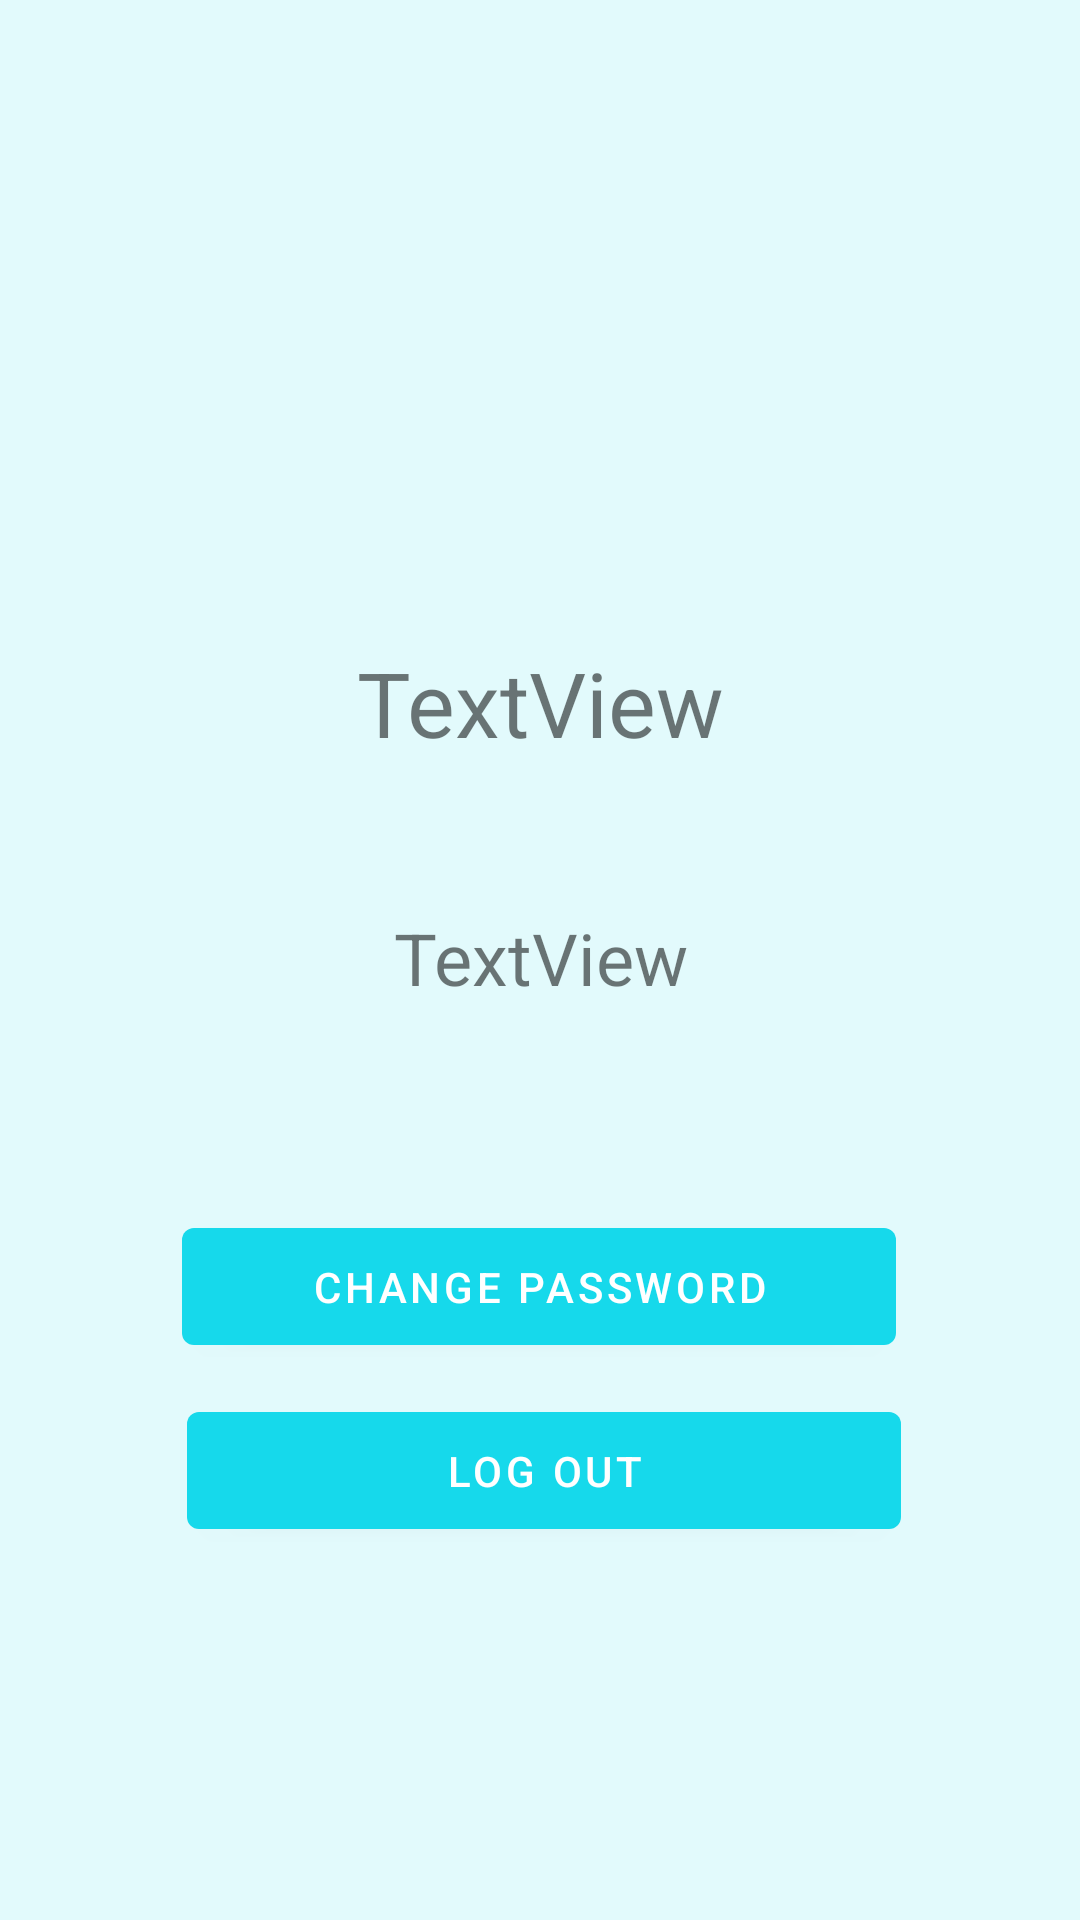

Android layout source for this screen:
<!-- AndroidManifest.xml: application theme Theme.RafDnevnjakProject -->
<!-- res/layout/fragment_profile.xml -->
<?xml version="1.0" encoding="utf-8"?>

<androidx.constraintlayout.widget.ConstraintLayout xmlns:android="http://schemas.android.com/apk/res/android"
    xmlns:app="http://schemas.android.com/apk/res-auto"
    xmlns:tools="http://schemas.android.com/tools"
    android:layout_width="match_parent"
    android:layout_height="match_parent"
    tools:ignore="MissingDefaultResource"
    android:background="@color/background">

    <ImageView
        android:id="@+id/imgViewDetails"
        android:layout_width="165dp"
        android:layout_height="111dp"
        android:src="@drawable/profile"
        app:layout_constraintBottom_toBottomOf="parent"
        app:layout_constraintEnd_toEndOf="parent"
        app:layout_constraintStart_toStartOf="parent"
        app:layout_constraintTop_toTopOf="parent"
        app:layout_constraintVertical_bias="0.137"
        app:srcCompat="@drawable/clock" />

    <TextView
        android:id="@+id/tvName"
        android:layout_width="match_parent"
        android:layout_height="58dp"
        android:text="TextView"
        android:textSize="30sp"
        app:layout_constraintBottom_toBottomOf="parent"
        app:layout_constraintEnd_toEndOf="parent"
        app:layout_constraintStart_toStartOf="parent"
        app:layout_constraintTop_toTopOf="parent"
        app:layout_constraintVertical_bias="0.353" />

    <TextView
        android:id="@+id/tvEmail"
        android:layout_width="match_parent"
        android:layout_height="68dp"
        android:text="TextView"
        android:textSize="24sp"
        app:layout_constraintBottom_toBottomOf="parent"
        app:layout_constraintEnd_toEndOf="parent"
        app:layout_constraintStart_toStartOf="parent"
        app:layout_constraintTop_toTopOf="parent"
        app:layout_constraintVertical_bias="0.499" />

    <Button
        android:id="@+id/changePassword"
        android:layout_width="238dp"
        android:layout_height="51dp"
        android:text="@string/profile_change_password"
        app:layout_constraintBottom_toBottomOf="parent"
        app:layout_constraintEnd_toEndOf="parent"
        app:layout_constraintHorizontal_bias="0.498"
        app:layout_constraintStart_toStartOf="parent"
        app:layout_constraintTop_toTopOf="parent"
        app:layout_constraintVertical_bias="0.685" />

    <Button
        android:id="@+id/logOut"
        android:layout_width="238dp"
        android:layout_height="51dp"
        android:text="@string/profile_log_out"
        app:layout_constraintBottom_toBottomOf="parent"
        app:layout_constraintEnd_toEndOf="parent"
        app:layout_constraintHorizontal_bias="0.511"
        app:layout_constraintStart_toStartOf="parent"
        app:layout_constraintTop_toTopOf="parent"
        app:layout_constraintVertical_bias="0.789" />
</androidx.constraintlayout.widget.ConstraintLayout>
<!-- resources referenced by this layout -->
<resources>
  <color name="background">#e2fafc</color>
  <string name="profile_change_password">Change password</string>
  <string name="profile_log_out">Log out</string>
  <style name="Theme.RafDnevnjakProject" parent="Theme.MaterialComponents.DayNight.DarkActionBar">
          
          <item name="colorPrimary">@color/menuBar</item>
          <item name="colorPrimaryVariant">@color/menuBar</item>
          <item name="colorOnPrimary">@color/white</item>
          
          <item name="colorSecondary">@color/teal_200</item>
          <item name="colorSecondaryVariant">@color/teal_700</item>
          <item name="colorOnSecondary">@color/black</item>
          
          <item name="android:statusBarColor">?attr/colorPrimaryVariant</item>
          
          <item name="android:gravity">center</item>
      </style>
  <color name="menuBar">#16d9eb</color>
  <color name="white">#FFFFFFFF</color>
  <color name="teal_200">#FF03DAC5</color>
  <color name="teal_700">#FF018786</color>
  <color name="black">#FF000000</color>
</resources>
